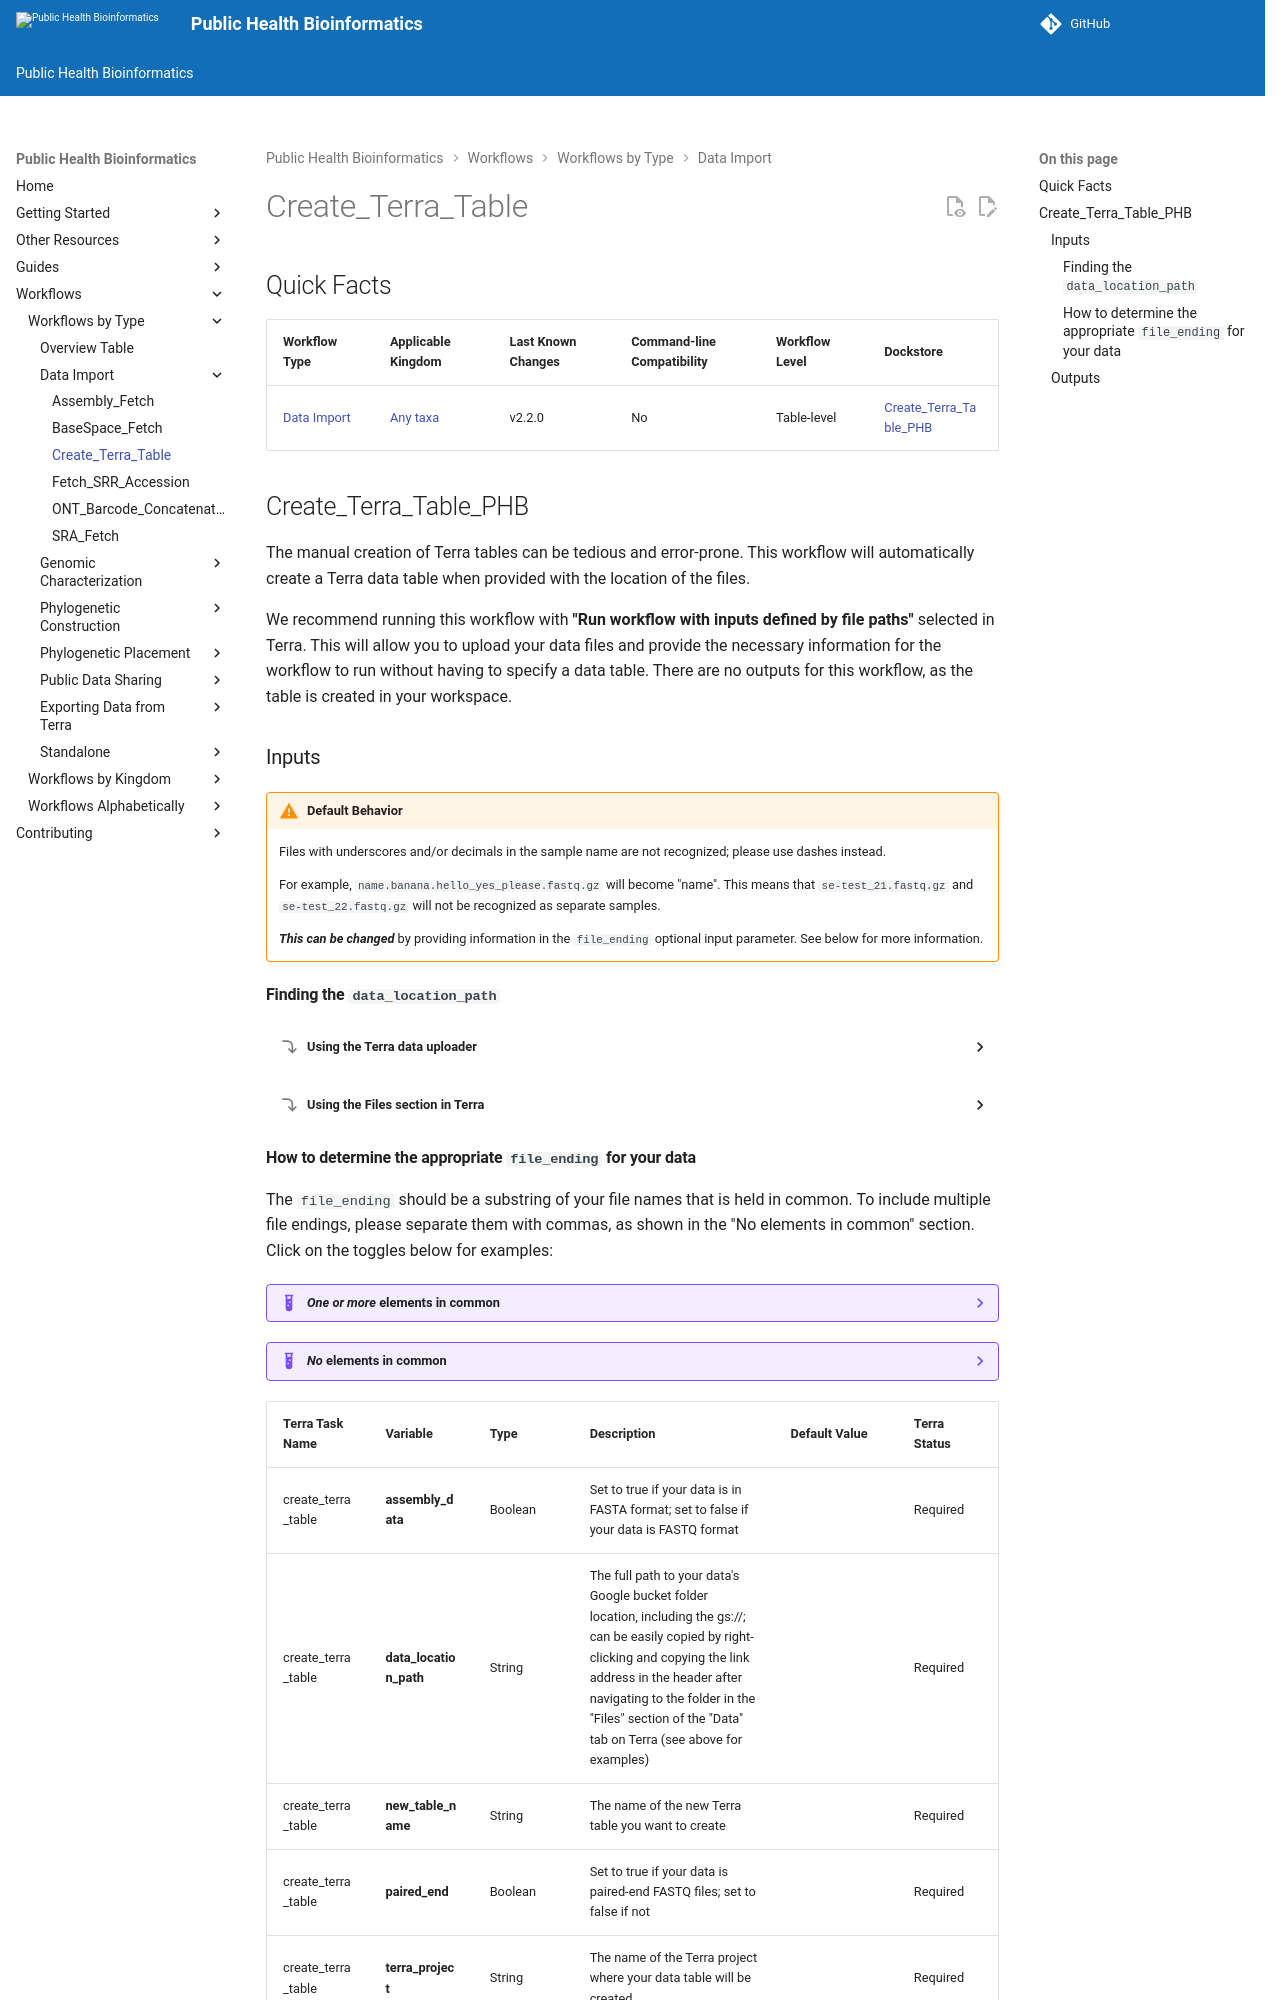

repository: theiagen/public_health_bioinformatics · page: v4.3.1/workflows/data_import/create_terra_table/index.html · generator: mkdocs

# Create_Terra_Table

## Quick Facts

{{ render_tsv_table("docs/assets/tables/all_workflows.tsv", sort_by="Name", filters={"Name": "[**Create_Terra_Table**](../workflows/data_import/create_terra_table.md)"}, columns=["Workflow Type", "Applicable Kingdom", "Last Known Changes", "Command-line Compatibility","Workflow Level", "Dockstore"]) }}

## Create_Terra_Table_PHB

The manual creation of Terra tables can be tedious and error-prone. This workflow will automatically create a Terra data table when provided with the location of the files.

We recommend running this workflow with **"Run workflow with inputs defined by file paths"** selected in Terra. This will allow you to upload your data files and provide the necessary information for the workflow to run without having to specify a data table. There are no outputs for this workflow, as the table is created in your workspace.

### Inputs

!!! warning "Default Behavior"
    Files with underscores and/or decimals in the sample name are not recognized; please use dashes instead.

    For example, `name.banana.hello_yes_please.fastq.gz` will become "name". This means that `se-test_21.fastq.gz` and `se-test_22.fastq.gz` will not be recognized as separate samples.

    **_This can be changed_** by providing information in the `file_ending` optional input parameter. See below for more information.

#### Finding the `data_location_path` {% raw %} {#data-location} {% endraw %}

??? toggle "Using the Terra data uploader"
    Once you have named your new collection, you will see the collection name directly above where you can drag-and-drop your data files, or on the same line as the Upload button. Right-click the collection name and select "Copy link address." Paste the copied link into the data_location_path variable, remembering to enclose it in quotes.

    !!! info "Note"
        If you click "Next" after uploading your files, it will ask for a metadata TSV. You do not have to provide this, and can instead exit the window. Your data will still be uploaded.

    !!! caption narrow "Using the Terra data uploader"
        ![Terra data uploader showing the Upload Your Data Files screen, with a right-click context menu open on the collection link and "Copy link address" highlighted.](../../assets/figures/Create_Terra_Table_example1.png)

??? toggle "Using the Files section in Terra"
    You can browse workspace files by clicking on the folder icon in the right-hand sidebar of the Data tab in Terra.

    Navigate to the folder where your data is ("example-create-terra-table" in this example) and click on the clipboard next to the folder name to "Copy folder URL to clipboard."

    If you uploaded data with the Terra data uploader, your collection will be nested in the "uploads" folder.

    !!! caption narrow "Using the Files section"
        ![Terra Google Cloud Storage browser showing a folder named "example-create-terra-table" with a tooltip prompting the user to copy the folder URL to the clipboard.](../../assets/figures/Create_Terra_Table_example2.png)
